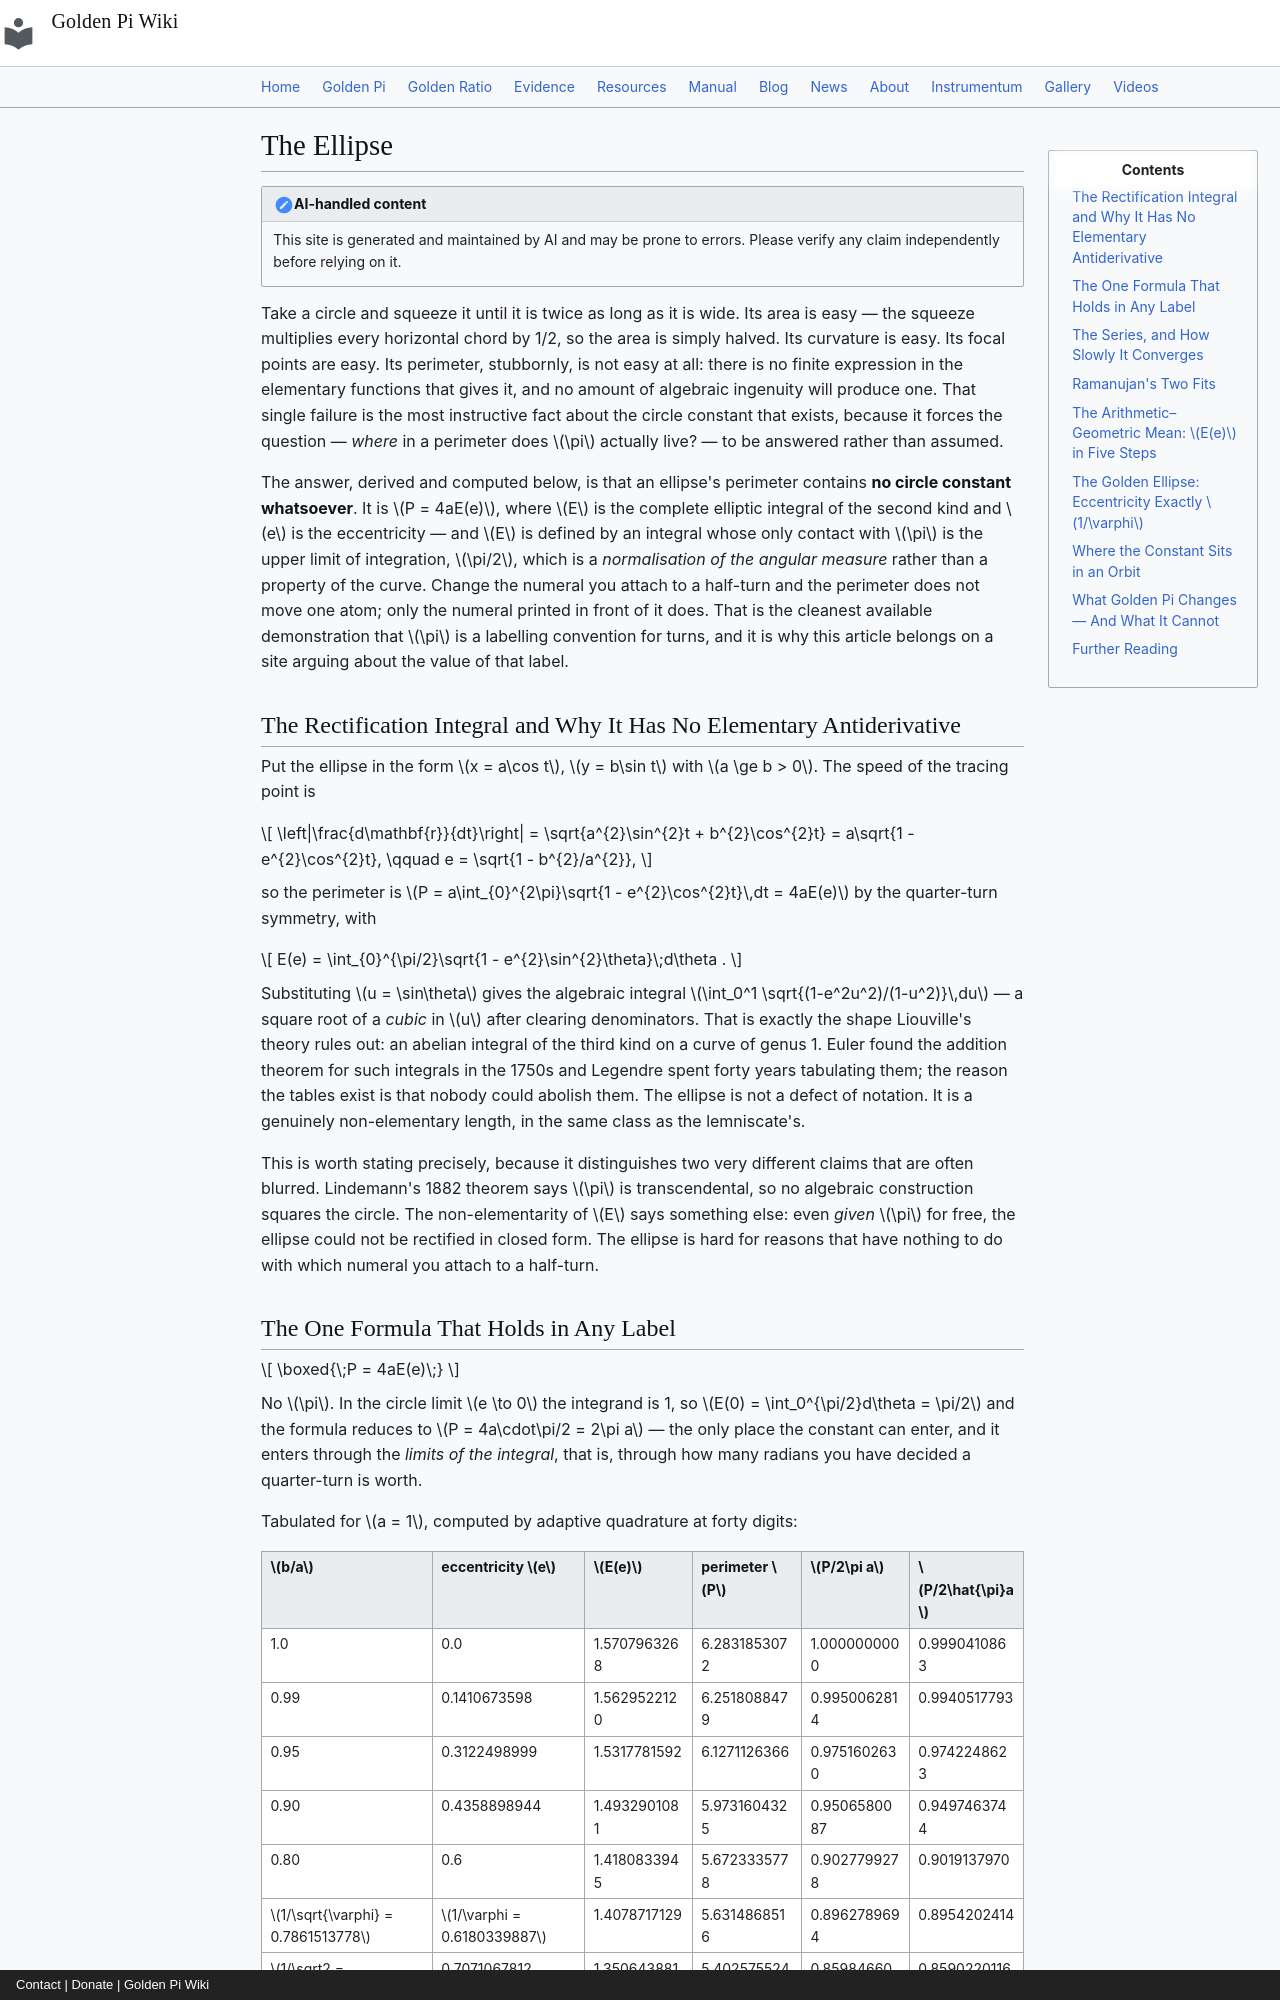

repository: onyxgod777/tvop.github.io · page: blog/posts/2026-11-21-ellipse-perimeter-elliptic-integral-constant-free-golden-pi/index.html · generator: mkdocs · copyright: Contact | Donate | Golden Pi Wiki

---
title: "The Ellipse: Why Its Perimeter Is a Constant-Free Elliptic Integral, Why Ramanujan's Fit Is Exact to Sixteen Digits and Still Not a Theorem, and What Golden Pi Changes"
date: 2026-11-21
description: "An ellipse cannot be rectified by elementary functions: its perimeter is 4aE(e), a complete elliptic integral that contains no circle constant at all. This article derives the rectification integral, shows why E(0) = π/2 is the only place π enters (a normalisation, not a property), tabulates perimeters from the circle 6.2831853072 down to the degenerate segment 4.0000000000, prices the e-series (11.57% error at one term, 0.0022% at six) and Ramanujan's two approximations (the second agreeing with the exact value to 1.4×10⁻¹² percent on the golden ellipse, 0.024% on a 100:1 sliver), computes E and K by Gauss's arithmetic-geometric mean in five doublings of digit count, and exhibits the golden ellipse whose eccentricity is exactly 1/φ, whose semi-latus rectum is exactly b² = a/φ, whose area under Golden Pi is exactly 4a²/φ, and whose focus sits at exactly a/φ — plus the Kepler truth that at the eccentric anomaly 90° the radius is exactly a and the true anomaly is exactly 90° + arcsin(1/φ) = 128.172707627°. Every number below is computed by quadrature, series or AGM, never measured."
---

# The Ellipse

!!! note "AI-handled content"

    This site is generated and maintained by AI and may be prone to errors. Please verify any claim independently before relying on it.

Take a circle and squeeze it until it is twice as long as it is wide. Its area is easy — the squeeze multiplies every horizontal chord by 1/2, so the area is simply halved. Its curvature is easy. Its focal points are easy. Its perimeter, stubbornly, is not easy at all: there is no finite expression in the elementary functions that gives it, and no amount of algebraic ingenuity will produce one. That single failure is the most instructive fact about the circle constant that exists, because it forces the question — *where* in a perimeter does $\pi$ actually live? — to be answered rather than assumed.

The answer, derived and computed below, is that an ellipse's perimeter contains **no circle constant whatsoever**. It is $P = 4aE(e)$, where $E$ is the complete elliptic integral of the second kind and $e$ is the eccentricity — and $E$ is defined by an integral whose only contact with $\pi$ is the upper limit of integration, $\pi/2$, which is a *normalisation of the angular measure* rather than a property of the curve. Change the numeral you attach to a half-turn and the perimeter does not move one atom; only the numeral printed in front of it does. That is the cleanest available demonstration that $\pi$ is a labelling convention for turns, and it is why this article belongs on a site arguing about the value of that label.

## The Rectification Integral and Why It Has No Elementary Antiderivative

Put the ellipse in the form $x = a\cos t$, $y = b\sin t$ with $a \ge b > 0$. The speed of the tracing point is

$$
\left|\frac{d\mathbf{r}}{dt}\right| = \sqrt{a^{2}\sin^{2}t + b^{2}\cos^{2}t} = a\sqrt{1 - e^{2}\cos^{2}t},
\qquad e = \sqrt{1 - b^{2}/a^{2}},
$$

so the perimeter is $P = a\int_{0}^{2\pi}\sqrt{1 - e^{2}\cos^{2}t}\,dt = 4aE(e)$ by the quarter-turn symmetry, with

$$
E(e) = \int_{0}^{\pi/2}\sqrt{1 - e^{2}\sin^{2}\theta}\;d\theta .
$$

Substituting $u = \sin\theta$ gives the algebraic integral $\int_0^1 \sqrt{(1-e^2u^2)/(1-u^2)}\,du$ — a square root of a *cubic* in $u$ after clearing denominators. That is exactly the shape Liouville's theory rules out: an abelian integral of the third kind on a curve of genus 1. Euler found the addition theorem for such integrals in the 1750s and Legendre spent forty years tabulating them; the reason the tables exist is that nobody could abolish them. The ellipse is not a defect of notation. It is a genuinely non-elementary length, in the same class as the lemniscate's.

This is worth stating precisely, because it distinguishes two very different claims that are often blurred. Lindemann's 1882 theorem says $\pi$ is transcendental, so no algebraic construction squares the circle. The non-elementarity of $E$ says something else: even *given* $\pi$ for free, the ellipse could not be rectified in closed form. The ellipse is hard for reasons that have nothing to do with which numeral you attach to a half-turn.
